Run: headless pygame with SDL's dummy video driver; simulated clock (each Clock.tick advances the game by its frame time, no real sleeping); random seed 0; keys injected as events and as key.get_pressed() state; mouse plan: one left click at the window centre at the start of phase 2, then a move to the lower-right quarter at the start of phase 3.
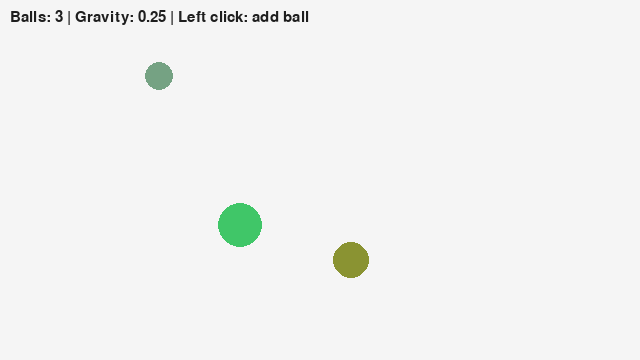
Frame 1 of 4 · flips 1–60 · no input
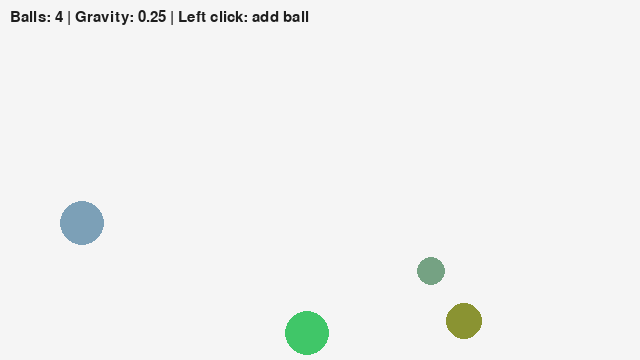
Frame 2 of 4 · flips 61–180 · clicked the window centre · tapped SPACE, RETURN · held RIGHT (→), D
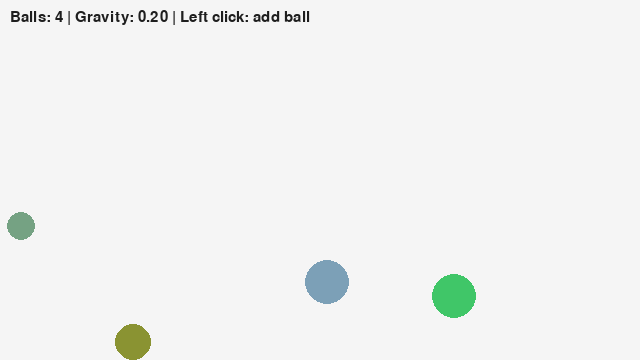
Frame 3 of 4 · flips 181–300 · moved the mouse to the lower-right quarter · held DOWN (↓), S
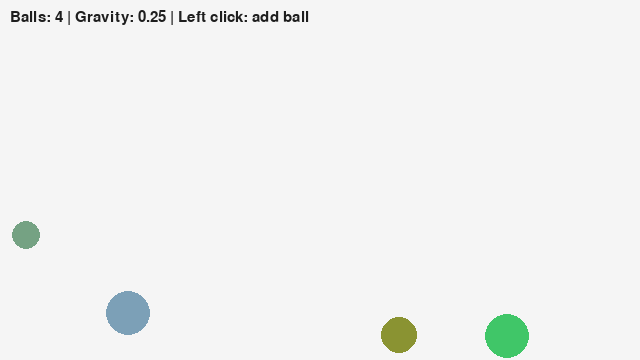
Frame 4 of 4 · flips 301–420 · held LEFT (←), A, UP (↑), W

The pygame program that drew these frames:

import pygame, sys, random
# -----------------------------
# 1. pygame 초기화
# -----------------------------
pygame.init()
W, H = 640, 360
screen = pygame.display.set_mode((W, H))
pygame.display.set_caption("OOP")
# FPS(프레임 속도) 제어용 Clock 객체
clock = pygame.time.Clock()

# -----------------------------
# 무작위 색상 생성 함수
# -----------------------------
def rand_color():
    #RGB 값을 40~230 사이에서 랜덤 생성
    return (random.randint(40, 230), random.randint(40, 230), random.randint(40, 230))

class Ball:
    # 객체 생성 시 실행되는 생성자
    def __init__(self, x, y, r=16):
        #공의 위치
        self.x = float(x)
        self.y = float(y)
        #공의 반지름, 질량
        self.r = int(r)
        self.m = self.r * self.r
        #공의 색
        self.color = rand_color()
        #x 방향 속도
        self.vx = random.choice([-1, 1]) * random.uniform(2.0, 5.0)
        #y방향 속도
        self.vy = random.choice([-1, 1]) * random.uniform(2.0, 5.0)

    def update(self, w, h, g=0.25, bounce=0.9, friction=0.995):
        #중력
        self.vy += g

        #이동
        self.x += self.vx
        self.y += self.vy

        #좌우 벽 충돌 검사
        if self.x - self.r <= 0:
            self.x = self.r
            self.vx *= -bounce
        elif self.x + self.r >= w:
            self.x = w - self.r
            self.vx *= -bounce
        #상하 벽 충돌 검사
        if self.y + self.r >= h:
            self.y = h - self.r
            self.vy *= -bounce
            self.vx *= friction  # 바닥에서 살짝 미끄러지며 감속
            if abs(self.vy) < 0.6:  # 너무 작게 떨면 정지
                self.vy = 0.0
        elif self.y - self.r <= 0:
            self.y = self.r
            self.vy *= -bounce

    def draw(self, surface):
        pygame.draw.circle(surface, self.color, (int(self.x), int(self.y)), self.r)

class Game:
    def __init__(self, w, h):
        self.w = w
        self.h = h
        # 공 객체 리스트
        self.balls = [
            Ball(120, 120, 18),
            Ball(260, 160, 14),
            Ball(420, 220, 22),
        ]
        self.g = 0.25
        self.bounce = 0.9
        self.friction = 0.995

# -----------------------------
# 이벤트 처리
# -----------------------------
    def handle_event(self, event):
        # 메시지 기반 상호작용: "공 추가"
        if event.type == pygame.MOUSEBUTTONDOWN and event.button == 1:
            mx, my = event.pos #클릭 위치 얻기
            self.balls.append(Ball(mx, my, random.randint(12, 24))) # 해당 위치에 새로운 공 생성
        if event.type == pygame.KEYDOWN: # 위아래 방향키로 중력 조정
            if event.key == pygame.K_UP:
                self.g += 0.05
            elif event.key == pygame.K_DOWN:
                self.g -= 0.05

# -----------------------------
# 충돌
# -----------------------------
    def resolve_collisions(self):
        n = len(self.balls)
        for i in range(n):
            for j in range(i + 1, n):
                a = self.balls[i]
                b = self.balls[j]

                dx = b.x - a.x
                dy = b.y - a.y
                rr = a.r + b.r
                d2 = dx * dx + dy * dy
                if d2 == 0:
                    dx, dy = 1.0, 0.0
                    d2 = 1.0

                if d2 <= rr * rr:
                    dist = (d2) ** 0.5
                    nx, ny = dx / dist, dy / dist

                    # 겹침 해소(먼저 떼어내기)
                    overlap = rr - dist
                    a.x -= nx * overlap / 2
                    a.y -= ny * overlap / 2
                    b.x += nx * overlap / 2
                    b.y += ny * overlap / 2


                    # 간단 탄성 충돌(동질량 가정): 법선 방향 속도 성분만 교환
                    avn = a.vx * nx + a.vy * ny
                    bvn = b.vx * nx + b.vy * ny

                    # 서로 멀어지는 중이면 스킵
                    if avn - bvn <= 0:
                        continue

                    m1 = a.m
                    m2 = b.m

                    new_avn = (avn * (m1 - m2) + 2 * m2 * bvn) / (m1 + m2)
                    new_bvn = (bvn * (m2 - m1) + 2 * m1 * avn) / (m1 + m2)

                    a.vx += (new_avn - avn) * nx
                    a.vy += (new_avn - avn) * ny
                    b.vx += (new_bvn - bvn) * nx
                    b.vy += (new_bvn - bvn) * ny

                    # 전체적으로 속도 감소
                    a.vx *= 0.995
                    a.vy *= 0.995
                    b.vx *= 0.995
                    b.vy *= 0.995

# -----------------------------
# 게임 상태 업데이트
# -----------------------------
    def update(self):
        # Game은 '세계'로서 업데이트 흐름만 관리
        for b in self.balls:
            b.update(self.w, self.h, self.g, self.bounce, self.friction)
        self.resolve_collisions()

# -----------------------------
# 화면 그리기
# -----------------------------
    def draw(self, surface):
        surface.fill((245, 245, 245))
        for b in self.balls:
            b.draw(surface)

        font = pygame.font.SysFont(None, 22)
        text = font.render(
            f"Balls: {len(self.balls)} | Gravity: {self.g:.2f} | Left click: add ball",
            True,
            (30, 30, 30)
        )
        surface.blit(text, (10, 10))
game = Game(W, H)

while True:
    for event in pygame.event.get():
        if event.type == pygame.QUIT:
            pygame.quit()
            sys.exit()
        # Game 객체에 이벤트 전달
        game.handle_event(event)

    ##### Add code Here!
    game.update()
    game.draw(screen)

    pygame.display.flip()
    clock.tick(60) # FPS 제한 (60프레임)
